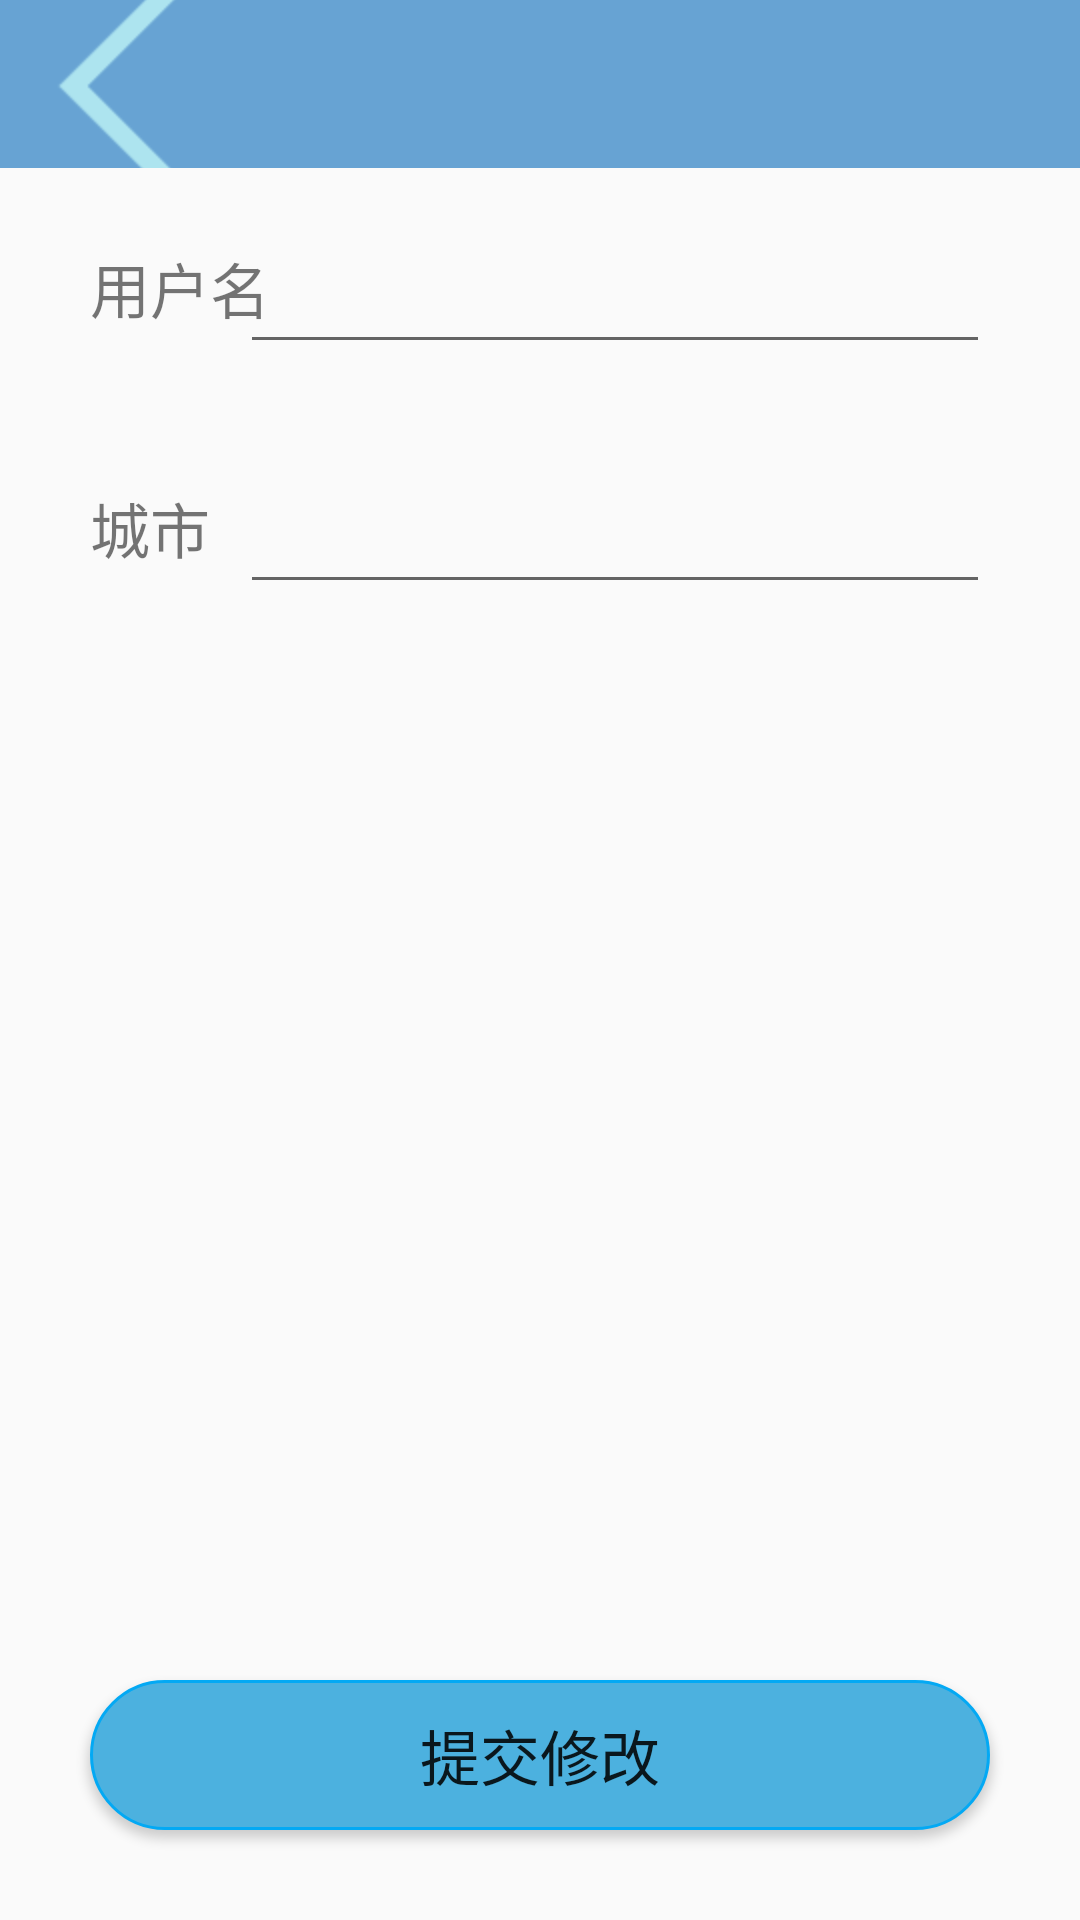

This screen was rendered from an Android layout file. Write that file and the resources it references.
<!-- AndroidManifest.xml: application theme Theme.LaoWuGuanLi -->
<!-- res/layout/activity_manage_personal_revamp.xml -->
<?xml version="1.0" encoding="utf-8"?>
<LinearLayout xmlns:android="http://schemas.android.com/apk/res/android"
    android:layout_width="match_parent"
    android:layout_height="match_parent"
    android:orientation="vertical">


    <include layout="@layout/commom_toolbar"/>
    <RelativeLayout
        android:layout_width="match_parent"
        android:layout_height="match_parent">

        <LinearLayout
            android:layout_width="match_parent"
            android:layout_height="wrap_content"
            android:orientation="vertical"
            android:paddingLeft="30dp"
            android:paddingRight="30dp">

            <RelativeLayout
                android:layout_width="match_parent"
                android:layout_height="80dp">
                <TextView
                    android:id="@+id/information_name_1"
                    android:layout_width="wrap_content"
                    android:layout_height="wrap_content"
                    android:layout_centerVertical="true"
                    android:text="用户名"
                    android:textSize="20sp" />

                <EditText
                    android:id="@+id/information_name_2"
                    android:layout_width="250dp"
                    android:layout_height="wrap_content"
                    android:layout_centerVertical="true"
                    android:inputType="text"
                    android:layout_marginLeft="50dp"
                    android:layout_alignParentRight="true"
                    android:textSize="25sp"
                    />
            </RelativeLayout>


            <RelativeLayout
                android:layout_width="match_parent"
                android:layout_height="80dp">
                <TextView
                    android:id="@+id/information_city_1"
                    android:layout_width="wrap_content"
                    android:layout_height="wrap_content"
                    android:layout_centerVertical="true"
                    android:text="城市"
                    android:textSize="20sp" />

                <EditText
                    android:id="@+id/information_city_2"
                    android:layout_width="250dp"
                    android:layout_height="wrap_content"
                    android:layout_centerVertical="true"
                    android:inputType="text"
                    android:layout_marginLeft="50dp"
                    android:layout_alignParentRight="true"
                    android:textSize="25sp"
                    />
            </RelativeLayout>

        </LinearLayout>

        <Button
            android:id="@+id/btn_information_changes"
            android:layout_width="300dp"
            android:layout_height="50dp"
            android:layout_centerHorizontal="true"
            android:textSize="20sp"
            android:text="提交修改"
            android:layout_marginBottom="30dp"
            android:background="@drawable/btn_selector_02"
            android:layout_alignParentBottom="true"/>
    </RelativeLayout>



</LinearLayout>
<!-- res/layout/commom_toolbar.xml (included above) -->
<?xml version="1.0" encoding="utf-8"?>
<com.google.android.material.appbar.MaterialToolbar xmlns:android="http://schemas.android.com/apk/res/android"
    android:layout_width="match_parent"
    android:layout_height="wrap_content"
    xmlns:app="http://schemas.android.com/apk/res-auto"
    android:id="@+id/toolbar"
    app:navigationIcon="@mipmap/icon_return"
    android:background="#67A3D3"
    app:titleTextColor="#fff"
    >


</com.google.android.material.appbar.MaterialToolbar>
<!-- resources referenced by this layout -->
<resources>
  <!-- drawable btn_selector_02 (drawable) -->
  <?xml version="1.0" encoding="utf-8"?>
  <selector xmlns:android="http://schemas.android.com/apk/res/android">
      <item android:state_pressed="false">
          <shape>
              <stroke android:color="#03A9F4"
                  android:width="1dp"/>
              <solid android:color="#4CB1DF"/>
              <corners android:radius="80dp"/>
          </shape>
      </item>
      <item android:state_pressed="true">
          <shape>
              <stroke android:color="#03A9F4"
                  android:width="1dp"/>
              <solid android:color="#3C86A6"/>
              <corners android:radius="80dp"/>
          </shape>
      </item>
  </selector>
  <!-- mipmap icon_return: png bitmap (mipmap-hdpi, 2373 bytes) -->
  <style name="Theme.LaoWuGuanLi" parent="Theme.MaterialComponents.DayNight.NoActionBar.Bridge">
          
          <item name="colorPrimary">@color/purple_500</item>
          <item name="colorPrimaryVariant">@color/purple_700</item>
          <item name="colorOnPrimary">@color/white</item>
          
          <item name="colorSecondary">@color/teal_200</item>
          <item name="colorSecondaryVariant">@color/teal_700</item>
          <item name="colorOnSecondary">@color/black</item>
          
          <item name="android:statusBarColor" tools:targetApi="l">?attr/colorPrimaryVariant</item>
          
      </style>
  <!-- not gathered from this repository: default colours our renderer supplied (Android Studio template values) -->
  <color name="purple_500">#FF6200EE</color>
  <color name="purple_700">#FF3700B3</color>
  <color name="teal_200">#FF03DAC5</color>
  <color name="teal_700">#FF018786</color>
  <color name="black">#FF000000</color>
  <color name="white">#FFFFFFFF</color>
</resources>
